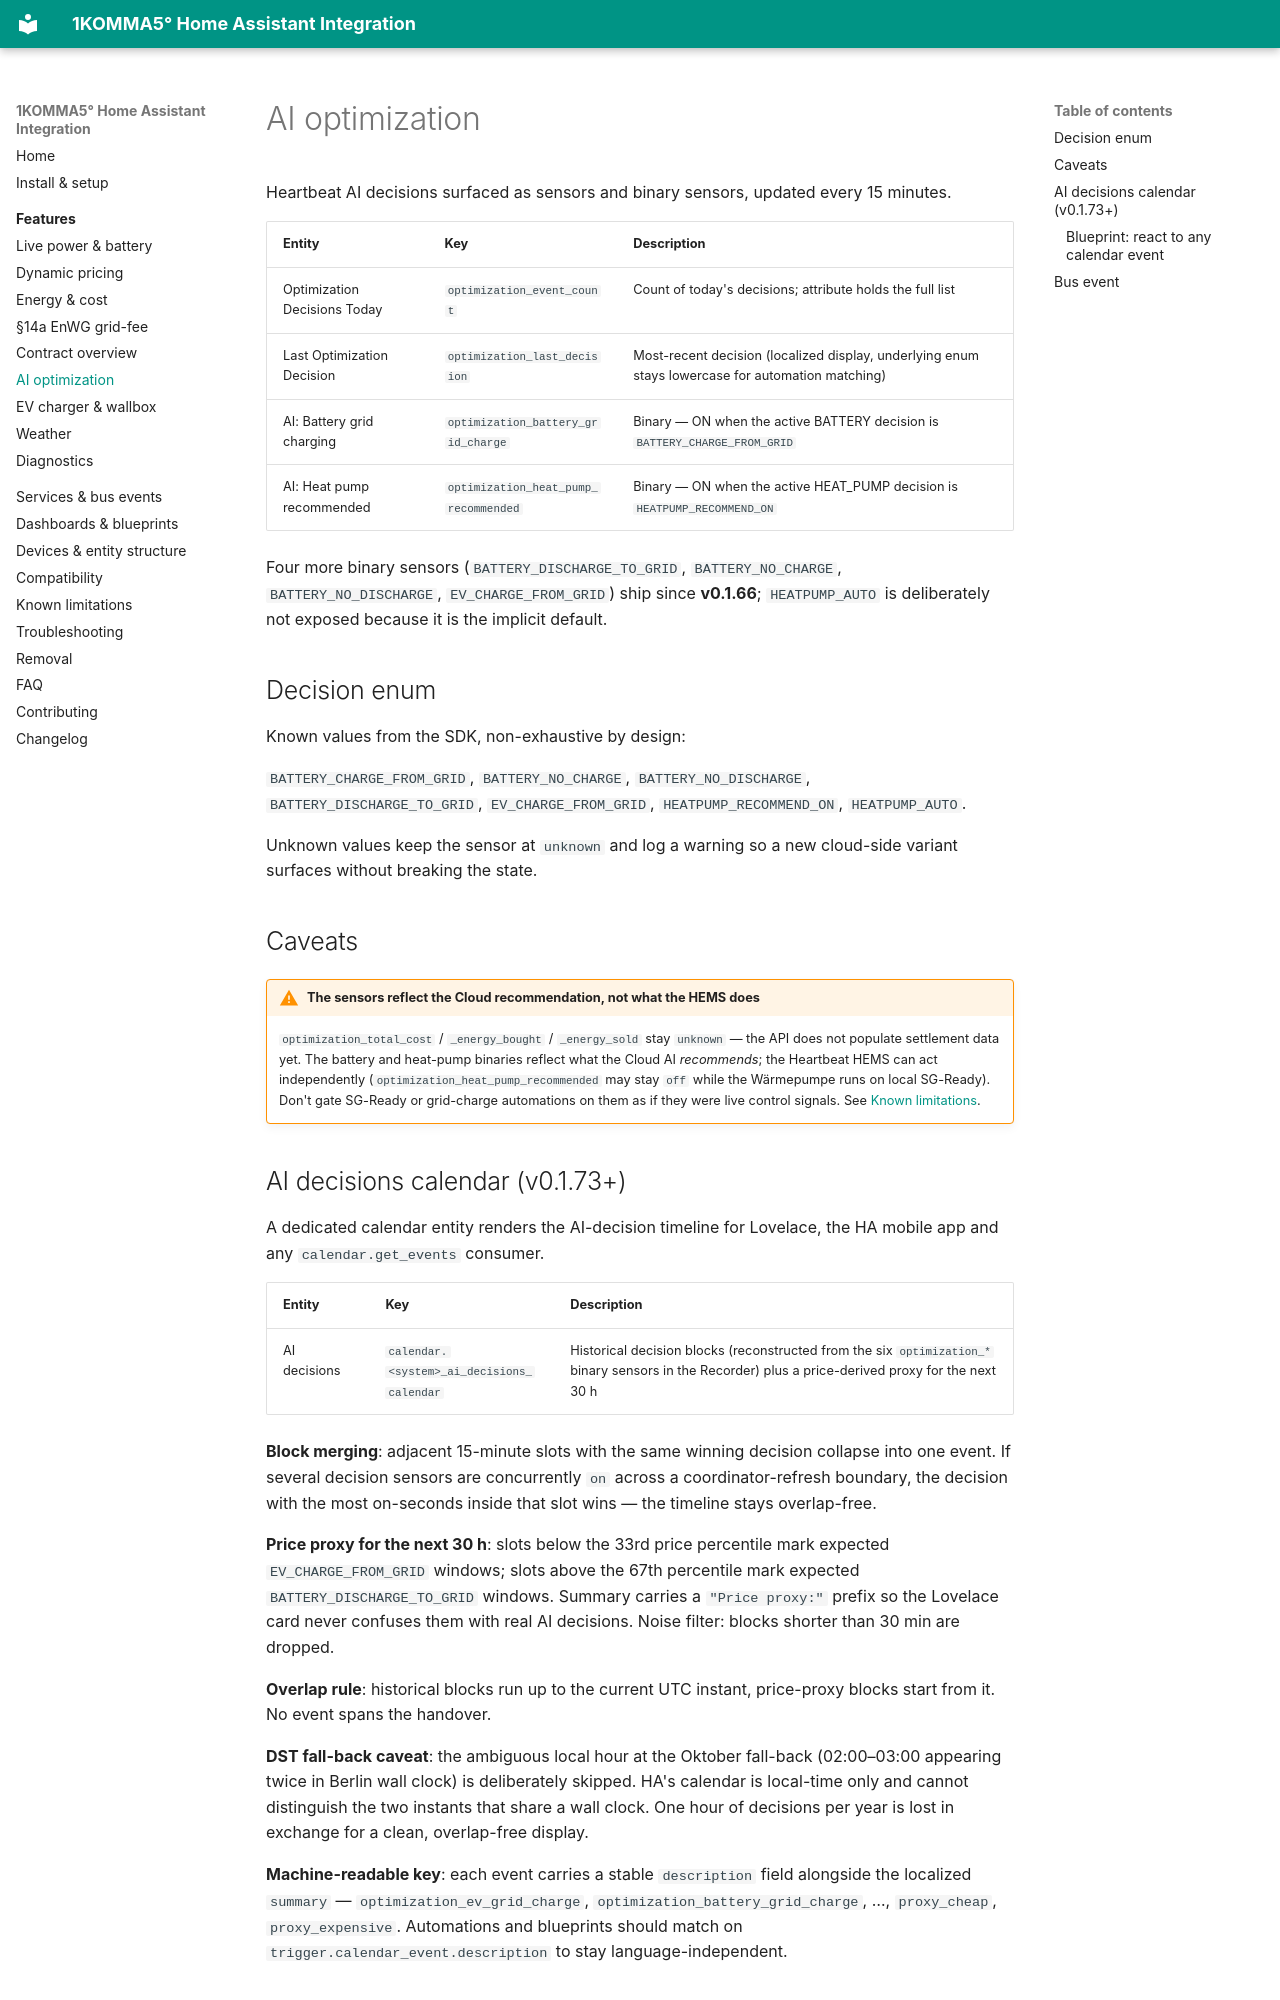

repository: mrebbert/1komma5-ha · page: features/ai-optimization/index.html · generator: mkdocs

---
title: AI optimization
description: Heartbeat AI optimization decisions (grid-charge, heat-pump-recommend) surfaced as sensors, binary sensors and bus events — react to the same signals the 1KOMMA5° cloud sees.
---

# AI optimization

Heartbeat AI decisions surfaced as sensors and binary sensors, updated every 15 minutes.

| Entity | Key | Description |
|--------|-----|-------------|
| Optimization Decisions Today | `optimization_event_count` | Count of today's decisions; attribute holds the full list |
| Last Optimization Decision | `optimization_last_decision` | Most-recent decision (localized display, underlying enum stays lowercase for automation matching) |
| AI: Battery grid charging | `optimization_battery_grid_charge` | Binary — ON when the active BATTERY decision is `BATTERY_CHARGE_FROM_GRID` |
| AI: Heat pump recommended | `optimization_heat_pump_recommended` | Binary — ON when the active HEAT_PUMP decision is `HEATPUMP_RECOMMEND_ON` |

Four more binary sensors (`BATTERY_DISCHARGE_TO_GRID`, `BATTERY_NO_CHARGE`, `BATTERY_NO_DISCHARGE`, `EV_CHARGE_FROM_GRID`) ship since **v0.1.66**; `HEATPUMP_AUTO` is deliberately not exposed because it is the implicit default.

## Decision enum

Known values from the SDK, non-exhaustive by design:

`BATTERY_CHARGE_FROM_GRID`, `BATTERY_NO_CHARGE`, `BATTERY_NO_DISCHARGE`, `BATTERY_DISCHARGE_TO_GRID`, `EV_CHARGE_FROM_GRID`, `HEATPUMP_RECOMMEND_ON`, `HEATPUMP_AUTO`.

Unknown values keep the sensor at `unknown` and log a warning so a new cloud-side variant surfaces without breaking the state.

## Caveats

!!! warning "The sensors reflect the Cloud recommendation, not what the HEMS does"
    `optimization_total_cost` / `_energy_bought` / `_energy_sold` stay `unknown` — the API does not populate settlement data yet. The battery and heat-pump binaries reflect what the Cloud AI *recommends*; the Heartbeat HEMS can act independently (`optimization_heat_pump_recommended` may stay `off` while the Wärmepumpe runs on local SG-Ready). Don't gate SG-Ready or grid-charge automations on them as if they were live control signals. See [Known limitations](../limitations.md).
